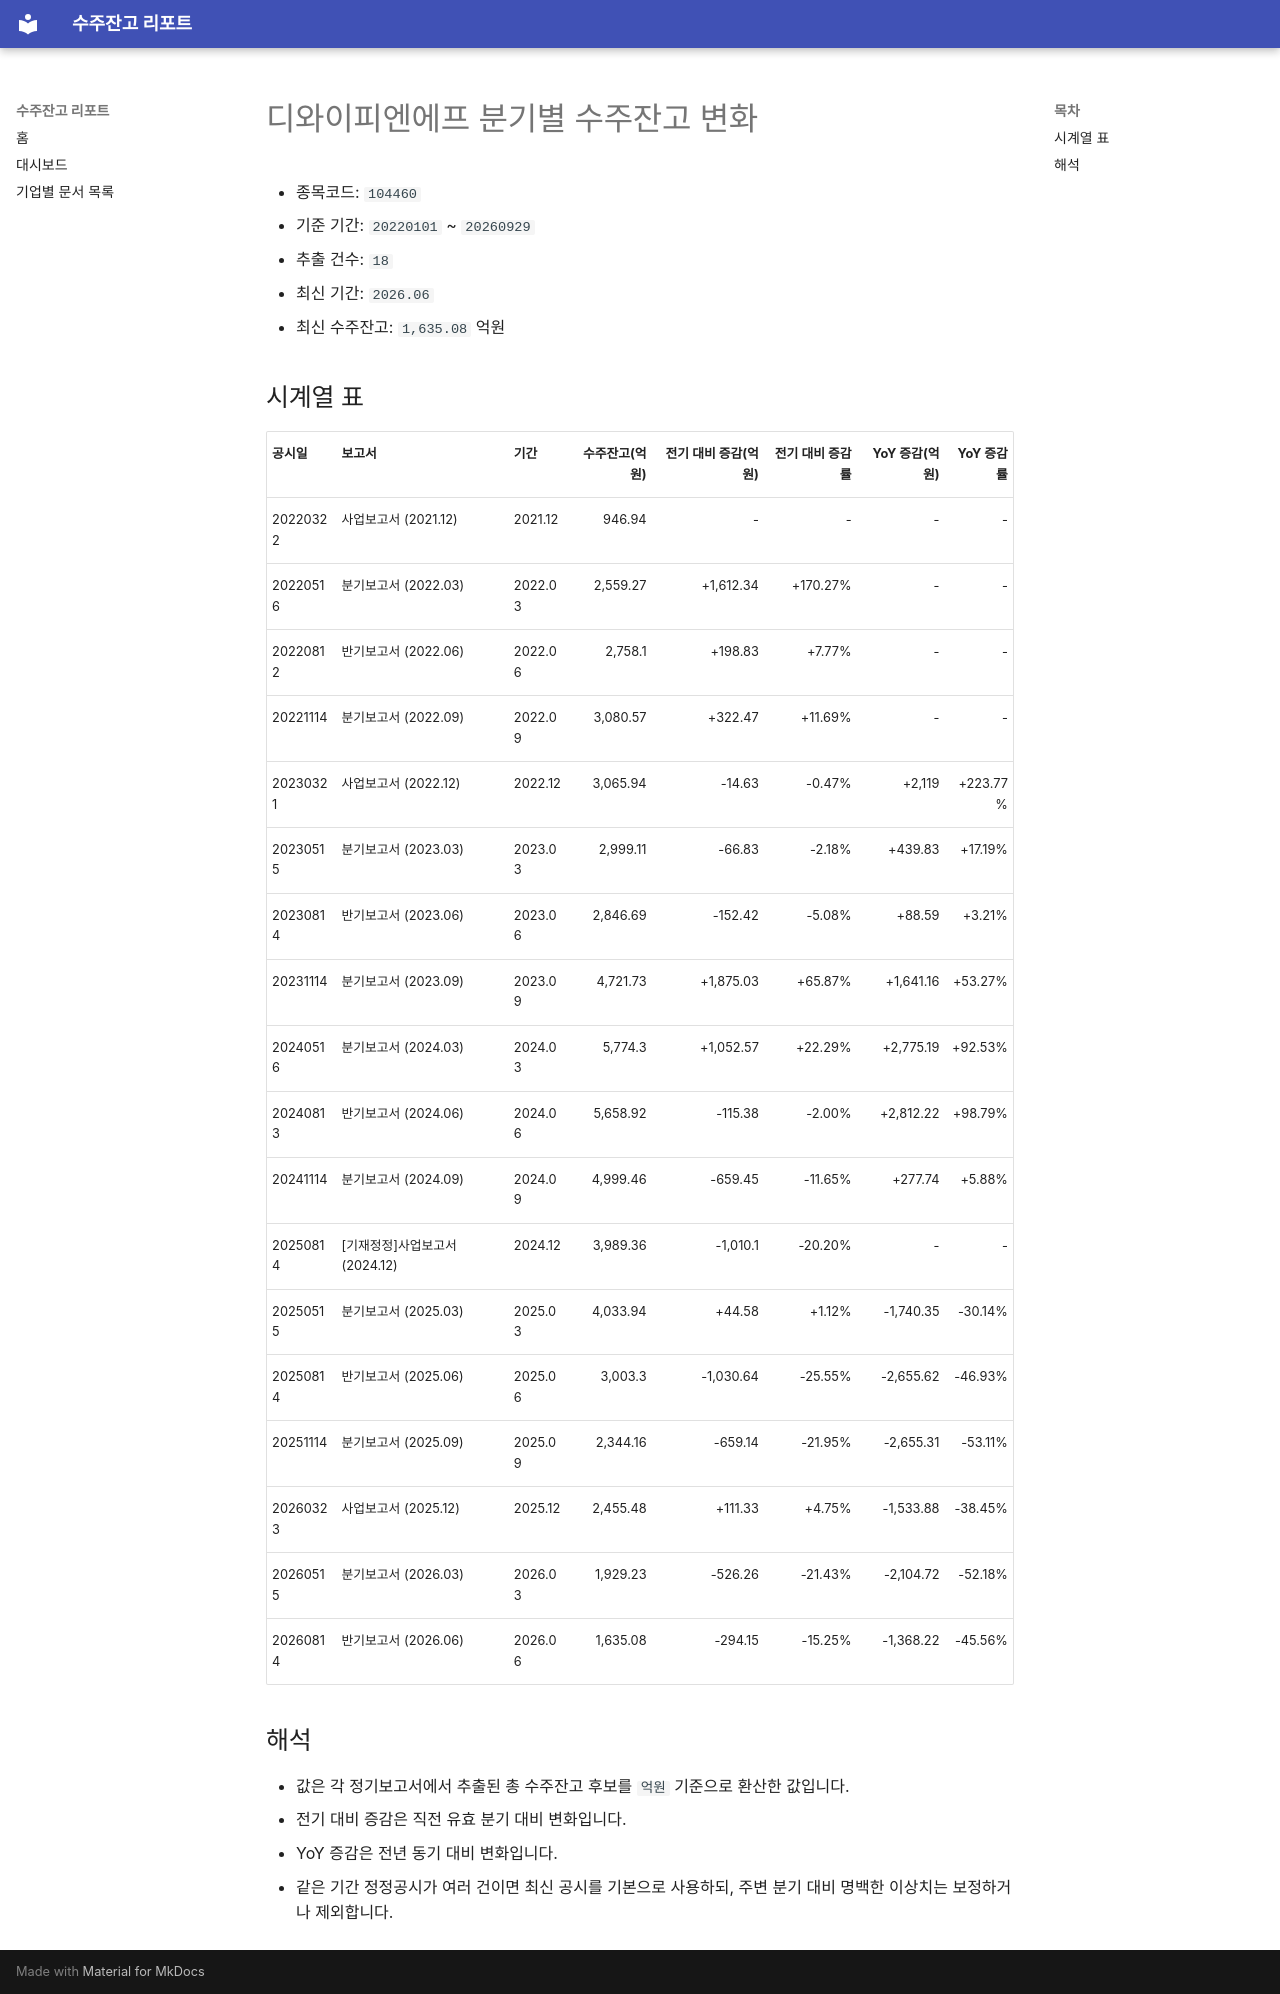

repository: agent-jaden/order-backlog-dashboard · page: companies/디와이피엔에프_수주잔고(104460)/index.html · generator: mkdocs

# 디와이피엔에프 분기별 수주잔고 변화

- 종목코드: `104460`
- 기준 기간: `20220101` ~ `20260929`
- 추출 건수: `18`
- 최신 기간: `2026.06`
- 최신 수주잔고: `1,635.08` 억원

## 시계열 표

| 공시일 | 보고서 | 기간 | 수주잔고(억원) | 전기 대비 증감(억원) | 전기 대비 증감률 | YoY 증감(억원) | YoY 증감률 |
| --- | --- | --- | ---: | ---: | ---: | ---: | ---: |
| 20220322 | 사업보고서 (2021.12) | 2021.12 | 946.94 | - | - | - | - |
| 20220516 | 분기보고서 (2022.03) | 2022.03 | 2,559.27 | +1,612.34 | +170.27% | - | - |
| 20220812 | 반기보고서 (2022.06) | 2022.06 | 2,758.1 | +198.83 | +7.77% | - | - |
| 20221114 | 분기보고서 (2022.09) | 2022.09 | 3,080.57 | +322.47 | +11.69% | - | - |
| 20230321 | 사업보고서 (2022.12) | 2022.12 | 3,065.94 | -14.63 | -0.47% | +2,119 | +223.77% |
| 20230515 | 분기보고서 (2023.03) | 2023.03 | 2,999.11 | -66.83 | -2.18% | +439.83 | +17.19% |
| 20230814 | 반기보고서 (2023.06) | 2023.06 | 2,846.69 | -152.42 | -5.08% | +88.59 | +3.21% |
| 20231114 | 분기보고서 (2023.09) | 2023.09 | 4,721.73 | +1,875.03 | +65.87% | +1,641.16 | +53.27% |
| 20240516 | 분기보고서 (2024.03) | 2024.03 | 5,774.3 | +1,052.57 | +22.29% | +2,775.19 | +92.53% |
| 20240813 | 반기보고서 (2024.06) | 2024.06 | 5,658.92 | -115.38 | -2.00% | +2,812.22 | +98.79% |
| 20241114 | 분기보고서 (2024.09) | 2024.09 | 4,999.46 | -659.45 | -11.65% | +277.74 | +5.88% |
| 20250814 | [기재정정]사업보고서 (2024.12) | 2024.12 | 3,989.36 | -1,010.1 | -20.20% | - | - |
| 20250515 | 분기보고서 (2025.03) | 2025.03 | 4,033.94 | +44.58 | +1.12% | -1,740.35 | -30.14% |
| 20250814 | 반기보고서 (2025.06) | 2025.06 | 3,003.3 | -1,030.64 | -25.55% | -2,655.62 | -46.93% |
| 20251114 | 분기보고서 (2025.09) | 2025.09 | 2,344.16 | -659.14 | -21.95% | -2,655.31 | -53.11% |
| 20260323 | 사업보고서 (2025.12) | 2025.12 | 2,455.48 | +111.33 | +4.75% | -1,533.88 | -38.45% |
| 20260515 | 분기보고서 (2026.03) | 2026.03 | 1,929.23 | -526.26 | -21.43% | -2,104.72 | -52.18% |
| 20260814 | 반기보고서 (2026.06) | 2026.06 | 1,635.08 | -294.15 | -15.25% | -1,368.22 | -45.56% |

## 해석

- 값은 각 정기보고서에서 추출된 총 수주잔고 후보를 `억원` 기준으로 환산한 값입니다.
- 전기 대비 증감은 직전 유효 분기 대비 변화입니다.
- YoY 증감은 전년 동기 대비 변화입니다.
- 같은 기간 정정공시가 여러 건이면 최신 공시를 기본으로 사용하되, 주변 분기 대비 명백한 이상치는 보정하거나 제외합니다.
